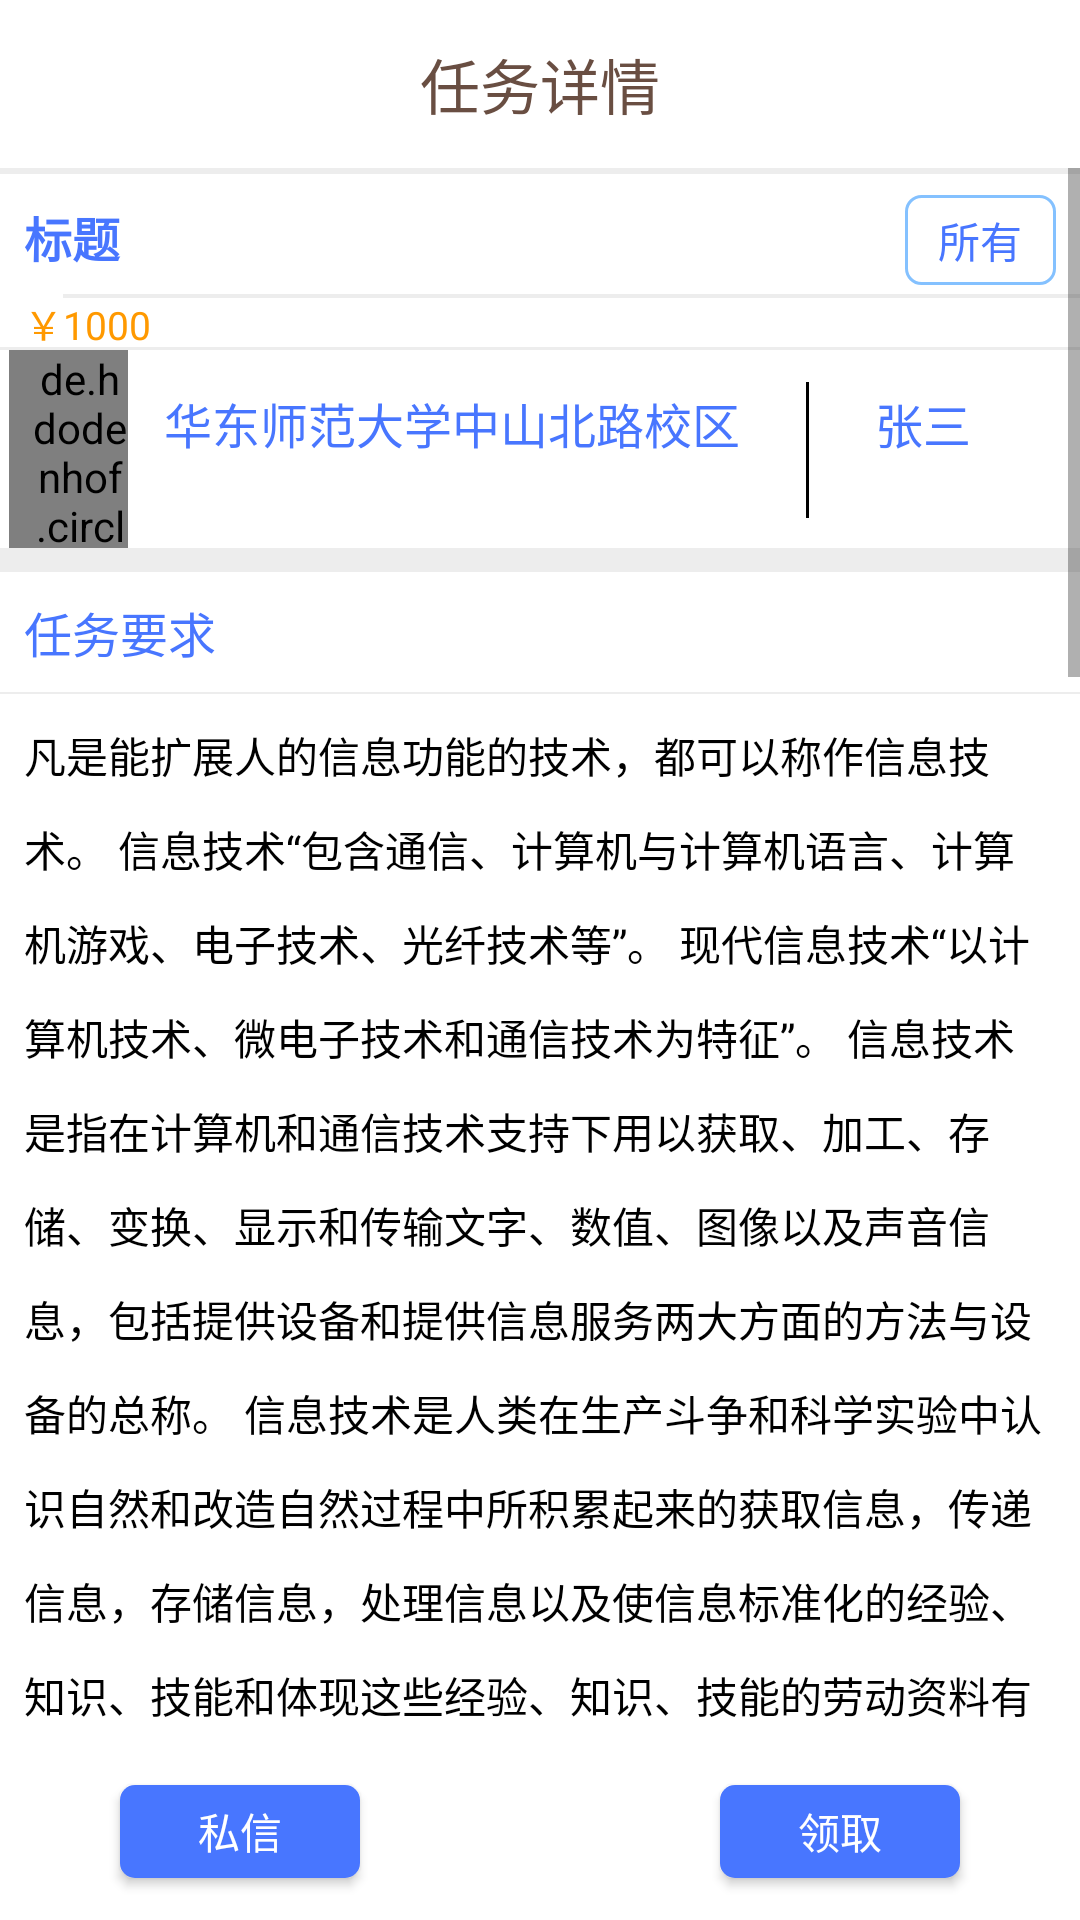

Here is an Android app screen rendered from its layout file. Give the layout XML and the strings, colors and styles it references.
<!-- AndroidManifest.xml: application theme AppTheme -->
<!-- res/layout/activity_task_details.xml -->
<?xml version="1.0" encoding="utf-8"?>
<LinearLayout xmlns:android="http://schemas.android.com/apk/res/android"
    android:layout_height="match_parent"
    android:layout_width="match_parent"
    xmlns:app="http://schemas.android.com/apk/res-auto"
    android:layout_gravity="center"
    android:orientation="vertical"
    android:background="#ededed">


    <TextView
        android:id="@+id/text_title"
        android:layout_width="match_parent"
        android:layout_height="56dp"
        android:ellipsize="marquee"
        android:gravity="center_horizontal|center"
        android:singleLine="true"
        android:text="任务详情"
        android:background="#FFFFFF"
        android:textColor="@color/text_topbar"
        android:textSize="20dp" />


    <ScrollView xmlns:android="http://schemas.android.com/apk/res/android"
        android:layout_width="match_parent"
        android:layout_height="0dp"
        android:layout_weight="9">

        <LinearLayout
            android:layout_width="match_parent"
            android:layout_height="match_parent"
            android:orientation="vertical">

            <LinearLayout
                android:layout_marginTop="2dp"
                android:layout_width="match_parent"
                android:layout_height="40dp"
                android:background="#FFFFFF"
                android:orientation="horizontal">

                <TextView
                    android:id="@+id/title"
                    android:layout_width="0dp"
                    android:layout_weight="6"
                    android:layout_height="match_parent"
                    android:layout_marginTop="2dp"
                    android:background="#FFFFFF"
                    android:gravity="center_vertical"
                    android:paddingLeft="8dp"
                    android:text="标题"
                    android:textColor="@color/view_blue"
                    android:textSize="16sp"
                    android:textStyle="bold" />

                <TextView
                    android:id="@+id/category"
                    android:layout_width="0dp"
                    android:layout_height="30dp"
                    android:gravity="center|center"
                    android:layout_marginTop="2dp"
                    android:layout_marginRight="8dp"
                    android:layout_weight="1"
                    android:text="所有"
                    android:background="@drawable/shape_rectangle"
                    android:textColor="@color/view_blue"
                    android:textSize="14sp"
                    />

            </LinearLayout>

            <LinearLayout
                android:layout_width="match_parent"
                android:layout_height="wrap_content"
                android:orientation="horizontal">

                <TextView
                    android:layout_width="wrap_content"
                    android:layout_height="match_parent"
                    android:textColor="#FF9900"
                    android:text="￥"
                    android:textSize="13sp"
                    android:paddingLeft="8dp"
                    android:background="#FFFFFF"/>

                <TextView
                    android:id="@+id/commision"
                    android:background="#FFFFFF"
                    android:layout_width="match_parent"
                    android:layout_height="wrap_content"
                    android:text="1000"
                    android:textColor="#FF9900"
                    android:textSize="13sp"
                    />

            </LinearLayout>



            <LinearLayout
                android:layout_width="match_parent"
                android:layout_height="66dp"
                android:layout_marginTop="1dp"
                android:background="#FFFFFF">

                <de.hdodenhof.circleimageview.CircleImageView
                    android:id="@+id/profile_pic"
                    android:paddingLeft="8dp"
                    android:layout_marginLeft="3dp"
                    android:layout_height="match_parent"
                    android:layout_weight="1"
                    android:layout_width="0dp"
                    android:src="@drawable/bg1"
                    />

                <RelativeLayout
                    android:id="@+id/profile"
                    android:layout_marginTop="0.5dp"
                    android:layout_width="0dp"
                    android:layout_height="match_parent"
                    android:layout_weight="8">

                    <TextView
                        android:id="@+id/address"
                        android:padding="12dp"
                        android:layout_width="wrap_content"
                        android:layout_height="match_parent"
                        android:textSize="16sp"
                        android:textColor="@color/view_blue"
                        android:text="华东师范大学中山北路校区"/>

                    <ImageView
                        android:id="@+id/fenge"
                        android:layout_toRightOf="@id/address"
                        android:layout_width="1dp"
                        android:layout_height="match_parent"
                        android:layout_margin="10dp"
                        android:background="@color/bg_black"
                        android:textColor="@color/view_blue"
                        android:text="|"/>

                    <TextView
                        android:id="@+id/releaser_name"
                        android:layout_width="wrap_content"
                        android:padding="12dp"
                        android:layout_height="match_parent"
                        android:textSize="16sp"
                        android:textColor="@color/view_blue"
                        android:layout_toRightOf="@id/fenge"
                        android:text="张三"/>

                </RelativeLayout>



            </LinearLayout>

            <LinearLayout
                android:layout_marginTop="8dp"
                android:layout_width="match_parent"
                android:layout_height="wrap_content"
                android:orientation="vertical">

                <TextView
                    android:background="#FFFFFF"
                    android:layout_width="match_parent"
                    android:layout_height="40dp"
                    android:gravity="center_vertical"
                    android:text="任务要求"
                    android:paddingLeft="8dp"
                    android:textColor="@color/view_blue"
                    android:textSize="16dp"
                    />

                <TextView
                    android:id="@+id/restriction"
                    android:layout_width="match_parent"
                    android:layout_height="wrap_content"
                    android:layout_marginTop="0.8dp"
                    android:paddingLeft="8dp"
                    android:paddingRight="8dp"
                    android:paddingTop="10dp"
                    android:paddingBottom="10dp"
                    android:background="#FFFFFF"
                    android:textColor="@color/bg_black"
                    android:lineSpacingExtra="11dp"
                    android:text="凡是能扩展人的信息功能的技术，都可以称作信息技术。
信息技术“包含通信、计算机与计算机语言、计算机游戏、电子技术、光纤技术等”。
现代信息技术“以计算机技术、微电子技术和通信技术为特征”。
信息技术是指在计算机和通信技术支持下用以获取、加工、存储、变换、显示和传输文字、数值、图像以及声音信息，包括提供设备和提供信息服务两大方面的方法与设备的总称。
信息技术是人类在生产斗争和科学实验中认识自然和改造自然过程中所积累起来的获取信息，传递信息，存储信息，处理信息以及使信息标准化的经验、知识、技能和体现这些经验、知识、技能的劳动资料有目的的结合过程。
信息技术是管理、开发和利用信息资源的有关方法、手段与操作程序的总称。
信息技术是指能够扩展人类信息器官功能的一类技术的总称。
信息技术指“应用在信息加工和处理中的科学，技术与工程的训练方法和管理技巧；上述方法和技巧的应用；计算机及其与人、机的相互作用，与人相应的社会、经济和文化等诸种事物。”
信息技术包括信息传递过程中的各个方面，即信息的产生、收集、交换、存储、传输、显示、识别、提取、控制、加工和利用等技术。
信息技术是研究如何获取信息、处理信息、传输信息和使用信息的技术。"/>

            </LinearLayout>


            <LinearLayout
                android:layout_marginTop="8dp"
                android:layout_marginBottom="6dp"
                android:layout_width="match_parent"
                android:layout_height="wrap_content"
                android:orientation="vertical">

                <TextView
                    android:background="#FFFFFF"
                    android:layout_width="match_parent"
                    android:layout_height="40dp"
                    android:gravity="center_vertical"
                    android:text="任务描述"
                    android:paddingLeft="8dp"
                    android:textColor="@color/view_blue"
                    android:textSize="16dp"
                    />

                <TextView
                    android:id="@+id/content"
                    android:layout_width="match_parent"
                    android:layout_height="wrap_content"
                    android:layout_marginTop="0.8dp"
                    android:paddingLeft="8dp"
                    android:paddingRight="8dp"
                    android:paddingTop="10dp"
                    android:paddingBottom="10dp"
                    android:background="#FFFFFF"
                    android:textColor="@color/bg_black"
                    android:lineSpacingExtra="11dp"
                    android:text="凡是能扩展人的信息功能的技术，都可以称作信息技术。
信息技术“包含通信、计算机与计算机语言、计算机游戏、电子技术、光纤技术等”。
现代信息技术“以计算机技术、微电子技术和通信技术为特征”。
信息技术是指在计算机和通信技术支持下用以获取、加工、存储、变换、显示和传输文字、数值、图像以及声音信息，包括提供设备和提供信息服务两大方面的方法与设备的总称。
信息技术是人类在生产斗争和科学实验中认识自然和改造自然过程中所积累起来的获取信息，传递信息，存储信息，处理信息以及使信息标准化的经验、知识、技能和体现这些经验、知识、技能的劳动资料有目的的结合过程。
信息技术是管理、开发和利用信息资源的有关方法、手段与操作程序的总称。
信息技术是指能够扩展人类信息器官功能的一类技术的总称。
信息技术指“应用在信息加工和处理中的科学，技术与工程的训练方法和管理技巧；上述方法和技巧的应用；计算机及其与人、机的相互作用，与人相应的社会、经济和文化等诸种事物。”
信息技术包括信息传递过程中的各个方面，即信息的产生、收集、交换、存储、传输、显示、识别、提取、控制、加工和利用等技术。
信息技术是研究如何获取信息、处理信息、传输信息和使用信息的技术。"/>

            </LinearLayout>

        </LinearLayout>


    </ScrollView>

    <LinearLayout
        android:layout_width="match_parent"
        android:layout_height="0dp"
        android:layout_weight="1"
        android:orientation="horizontal"
        android:background="#FFFFFF">

        <Button
            android:id="@+id/sixin"
            android:layout_width="0dp"
            android:layout_height="31dp"
            android:layout_gravity="center"
            android:layout_marginLeft="40dp"
            android:layout_marginRight="60dp"
            android:layout_weight="1"
            android:background="@drawable/shape_button"
            android:text="私信"
            android:textColor="#FFFFFF" />

        <Button
            android:id="@+id/lingqu"
            android:layout_width="0dp"
            android:layout_height="31dp"
            android:layout_gravity="center"
            android:layout_marginLeft="60dp"
            android:layout_marginRight="40dp"
            android:layout_weight="1"
            android:background="@drawable/shape_button"
            android:text="领取"
            android:textColor="#FFFFFF" />

    </LinearLayout>


</LinearLayout>
<!-- resources referenced by this layout -->
<resources>
  <color name="bg_black">#000000</color>
  <color name="text_topbar">#694E42</color>
  <color name="view_blue">#4876FF</color>
  <!-- drawable bg1: png bitmap (drawable, 103137 bytes) -->
  <!-- drawable shape_button (drawable) -->
  <?xml version="1.0" encoding="utf-8" ?>
  <shape xmlns:android="http://schemas.android.com/apk/res/android"
      android:shape="rectangle">
      
      <solid android:color="#4876FF" />
      
      <corners android:radius="5dp" />
      
      
      
      
      
      
      />
  </shape>
  <!-- drawable shape_rectangle (drawable) -->
  <?xml version="1.0" encoding="utf-8"?>
  <shape xmlns:android="http://schemas.android.com/apk/res/android">
  
      <corners android:radius="5dp"></corners>
  
      <stroke android:width="1dp" android:color="#84c1FF" />
  </shape>
  <style name="AppTheme" parent="@style/Theme.AppCompat.Light.DarkActionBar">
          
          <item name="colorPrimary">@color/colorPrimary</item>
          <item name="colorPrimaryDark">@color/colorPrimaryDark</item>
          <item name="colorAccent">@color/colorAccent</item>
      </style>
  <color name="colorPrimary">#3F51B5</color>
  <color name="colorPrimaryDark">#303F9F</color>
  <color name="colorAccent">#FF4081</color>
</resources>
